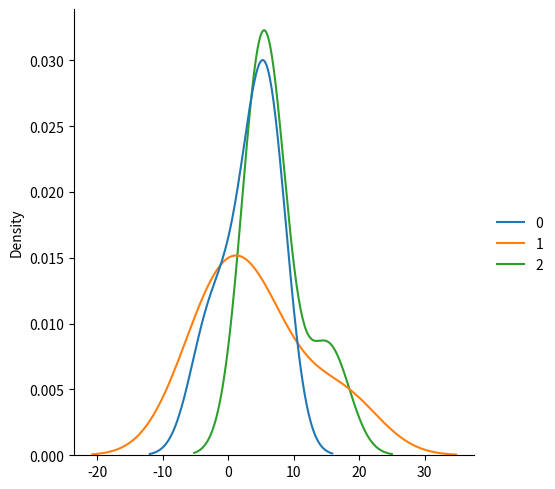

Reproduce this figure in Python.
from numpy import random
import matplotlib.pyplot as plt
import seaborn as sbn

# Logistic Distribution is used to describe growth.
# Used extensively in machine learning in logistic regression, neural networks etc.
# It has three parameters:
# loc - mean, where the peak is. Default 0.
# scale - standard deviation, the flatness of distribution. Default 1.
# size - The shape of the returned array.

x=random.logistic(loc=4,scale=2,size=(5,3))
print(x)

sbn.displot(x,kind='kde')
plt.show()